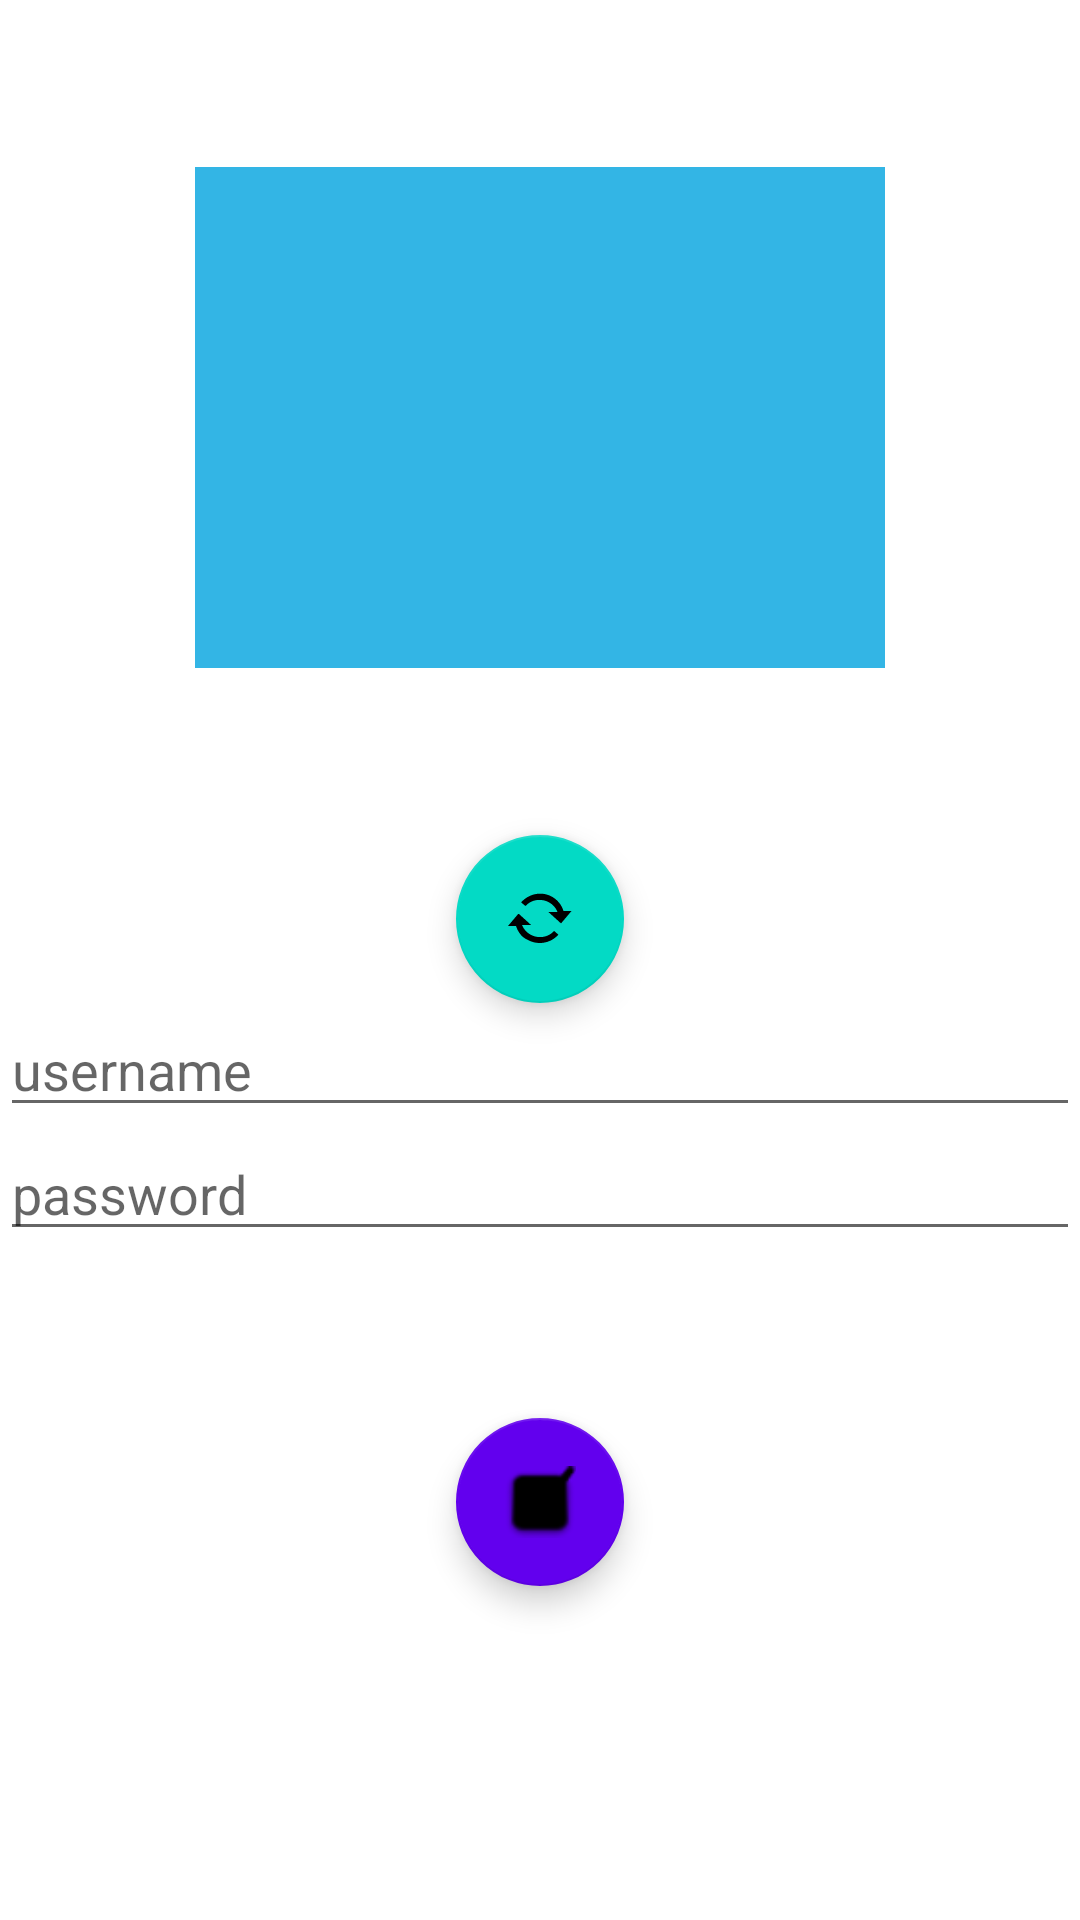

This screen was rendered from an Android layout file. Write that file and the resources it references.
<!-- AndroidManifest.xml: application theme Theme.CardDisplayTest -->
<!-- res/layout/activity_edit_profile.xml -->
<?xml version="1.0" encoding="utf-8"?>
<LinearLayout xmlns:android="http://schemas.android.com/apk/res/android"
    xmlns:app="http://schemas.android.com/apk/res-auto"
    android:layout_width="match_parent"
    android:layout_height="match_parent"
    android:orientation="vertical"
    android:background="@drawable/background">

    <Space
        android:layout_width="match_parent"
        android:layout_height="0dp"
        android:layout_weight="1" />

    <ImageView
        android:id="@+id/userImage"
        android:layout_width="230dp"
        android:layout_height="0dp"
        android:layout_weight="3"
        android:adjustViewBounds="true"
        android:background="@android:color/holo_blue_light"
        android:layout_gravity="center"
        app:srcCompat="@null" />

    <Space
        android:layout_width="match_parent"
        android:layout_height="0dp"
        android:layout_weight="1" />

    <com.google.android.material.floatingactionbutton.FloatingActionButton
        android:id="@+id/chooseImageButton"
        android:layout_width="wrap_content"
        android:layout_height="wrap_content"
        android:layout_gravity="center"
        android:onClick="chooseImage"
        app:srcCompat="@android:drawable/stat_notify_sync" />

    <EditText
        android:id="@+id/editUsername"
        android:layout_width="match_parent"
        android:layout_height="wrap_content"
        android:autofillHints=""
        android:ems="10"
        android:hint="username"
        android:inputType="textPersonName" />

    <EditText
        android:id="@+id/editPassword"
        android:layout_width="match_parent"
        android:layout_height="wrap_content"
        android:autofillHints=""
        android:ems="10"
        android:hint="password"
        android:inputType="textPassword" />

    <Space
        android:layout_width="match_parent"
        android:layout_height="0dp"
        android:layout_weight="1" />


    <com.google.android.material.floatingactionbutton.FloatingActionButton
        android:id="@+id/editUserButton"
        android:layout_width="wrap_content"
        android:layout_height="wrap_content"
        android:clickable="true"
        android:focusable="true"
        android:onClick="editUser"
        app:backgroundTint="@color/colorPrimary"
        android:layout_gravity="center"
        app:srcCompat="@android:drawable/checkbox_on_background"/>

    <Space
        android:layout_width="match_parent"
        android:layout_height="0dp"
        android:layout_weight="2" />

</LinearLayout>
<!-- resources referenced by this layout -->
<resources>
  <style name="Theme.CardDisplayTest" parent="Theme.MaterialComponents.DayNight.NoActionBar">
          
          <item name="colorPrimary">@color/purple_500</item>
          <item name="colorPrimaryVariant">@color/purple_700</item>
          <item name="colorOnPrimary">@color/white</item>
          
          <item name="colorSecondary">@color/teal_200</item>
          <item name="colorSecondaryVariant">@color/teal_700</item>
          <item name="colorOnSecondary">@color/black</item>
          
          <item name="android:statusBarColor" tools:targetApi="l">?attr/colorPrimaryVariant</item>
          
      </style>
  <!-- not gathered from this repository: default colours our renderer supplied (Android Studio template values) -->
  <color name="purple_500">#FF6200EE</color>
  <color name="purple_700">#FF3700B3</color>
  <color name="teal_200">#FF03DAC5</color>
  <color name="teal_700">#FF018786</color>
  <color name="black">#FF000000</color>
  <color name="white">#FFFFFFFF</color>
  <color name="colorPrimary">#FF6200EE</color>
</resources>
